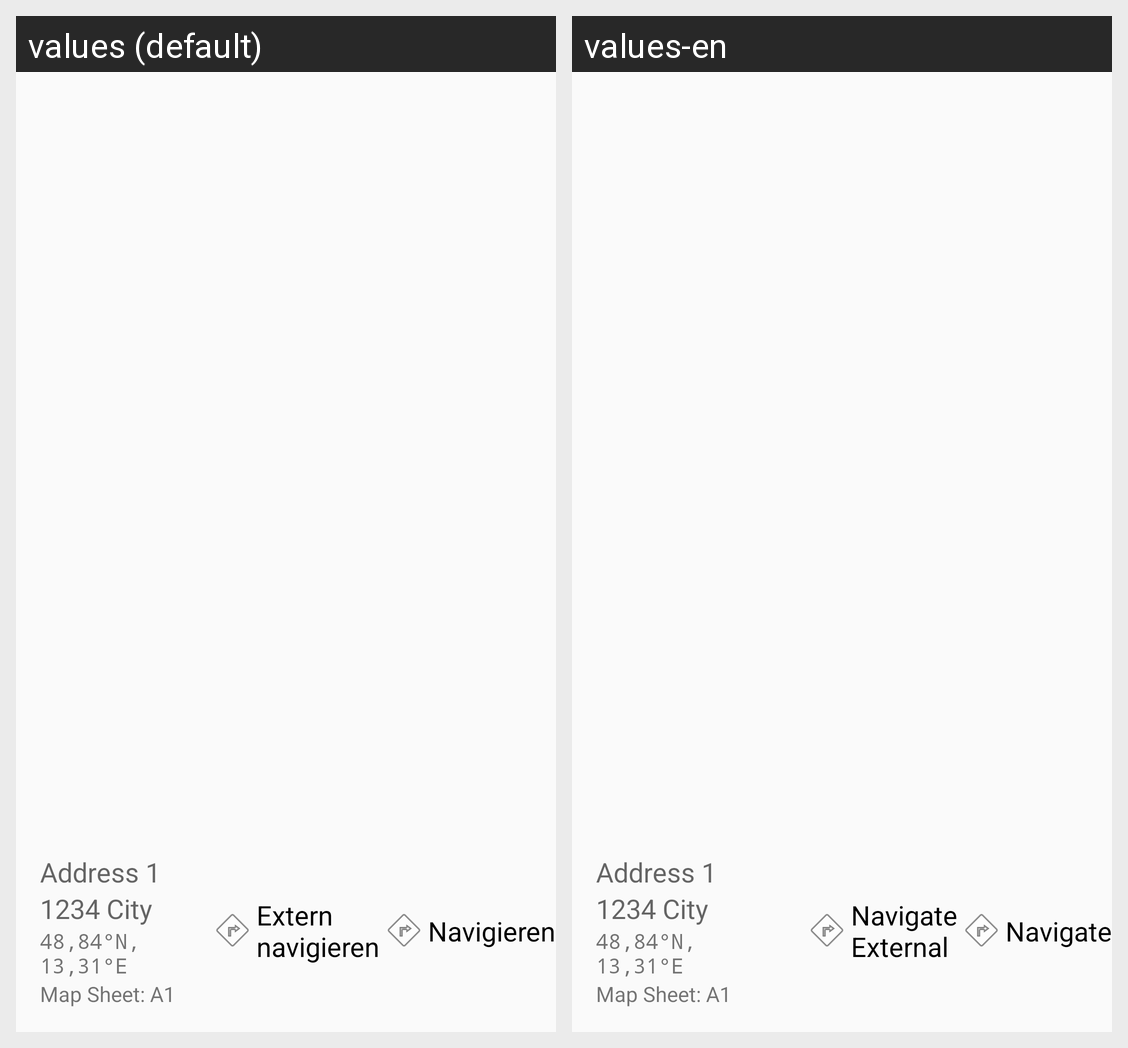

Translations of the strings shown on this Android screen, per locale in the grid:
Android screen res/layout/house_view_port.xml rendered under 2 locales, left to right: values (default), values-en. Device: Nexus 5 (rendered at 1080×1920; each locale shown at half size, 540×960, under a caption strip naming it); theme AppTheme.
Strings drawn on this screen, with the default value and each locale's value (text and hints the layout hard-codes, and strings that could not be matched under every locale, appear in the picture but are not listed):

house_view_navigate_external
  values: Extern
      navigieren
  values-en: Navigate
      External

house_view_navigate
  values: Navigieren
  values-en: Navigate
